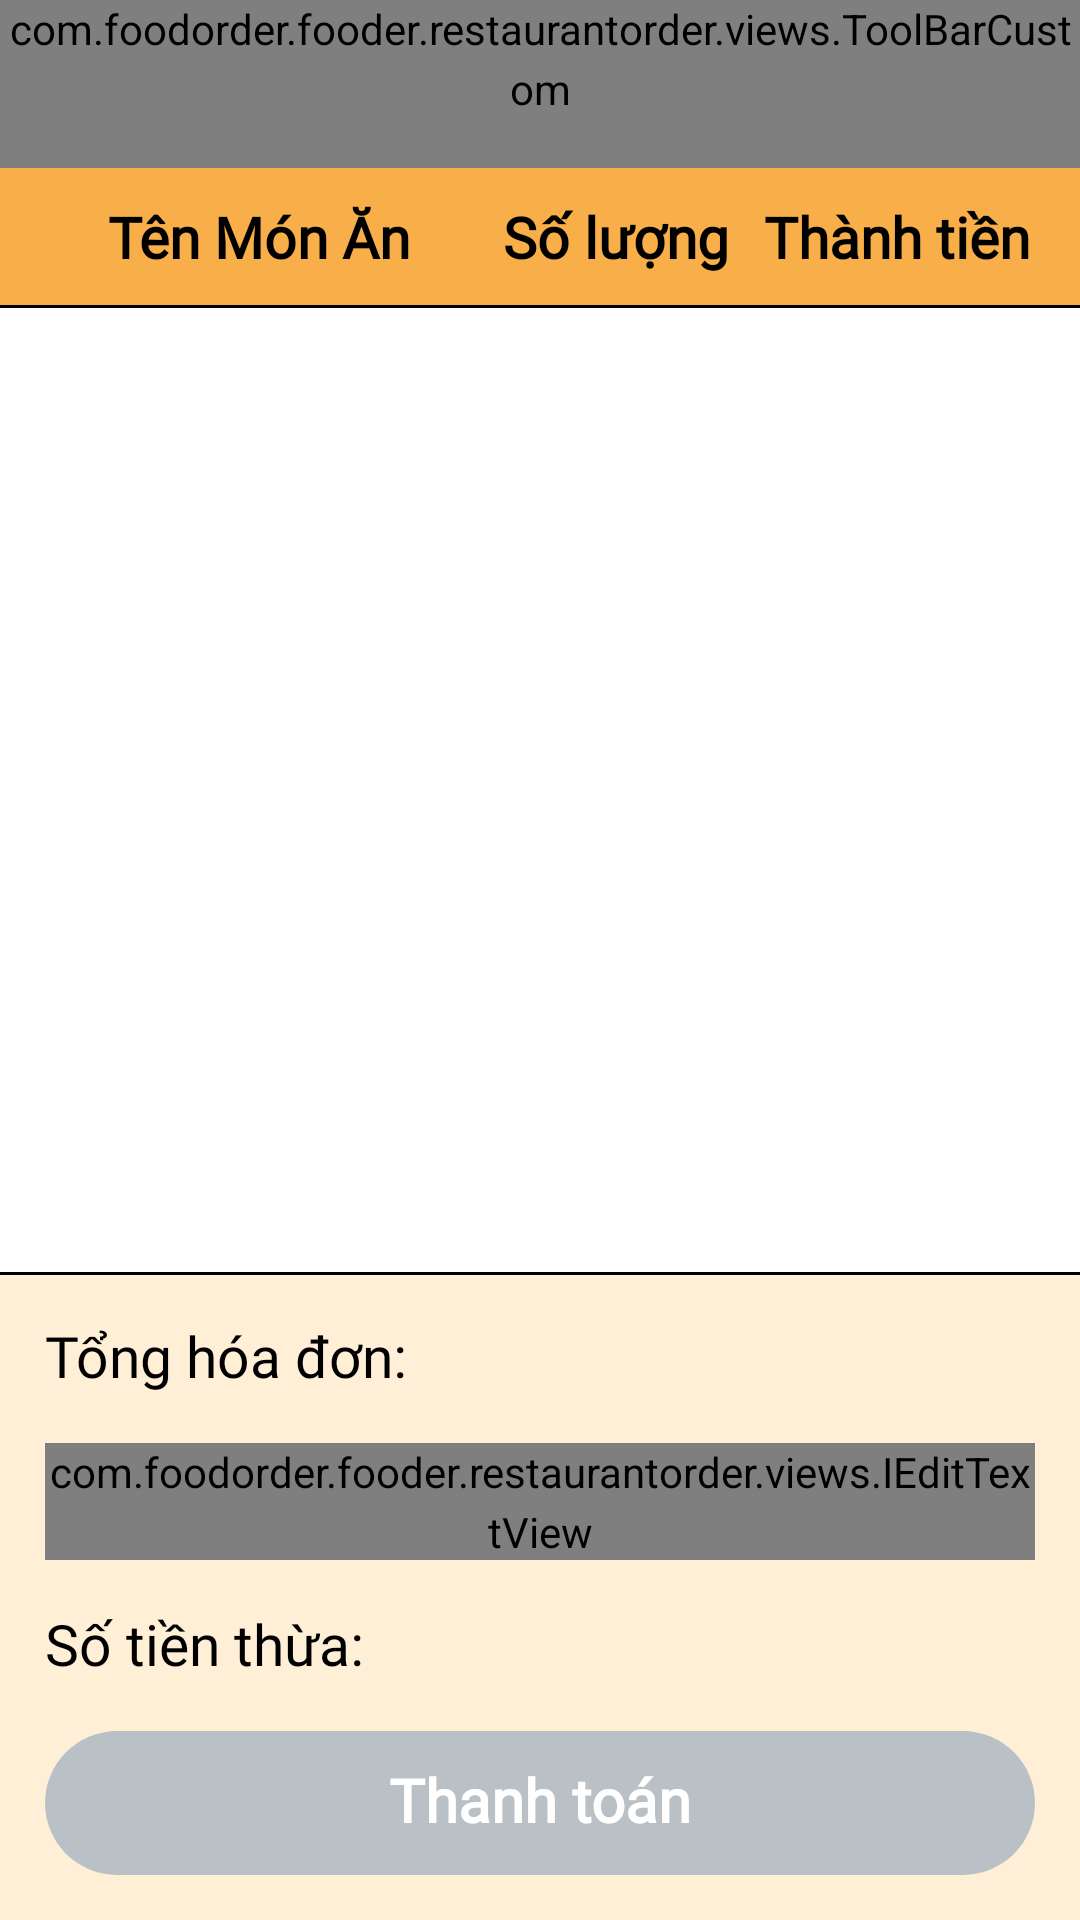

Produce the Android XML layout that renders to this screen, including the resource entries it uses.
<!-- AndroidManifest.xml: application theme AppTheme -->
<!-- res/layout/activity_order_bill.xml -->
<?xml version="1.0" encoding="utf-8"?>
<layout xmlns:android="http://schemas.android.com/apk/res/android"
    xmlns:app="http://schemas.android.com/apk/res-auto"
    xmlns:tools="http://schemas.android.com/tools">

    <androidx.constraintlayout.widget.ConstraintLayout
        android:layout_width="match_parent"
        android:layout_height="match_parent">

        <com.foodorder.fooder.restaurantorder.views.ToolBarCustom
            android:id="@+id/toolbarCustom"
            android:layout_width="match_parent"
            android:layout_height="wrap_content"
            android:minHeight="?actionBarSize"
            app:isBackShown="true"
            app:layout_constraintTop_toTopOf="parent"
            app:titleBar="@string/title_bill"/>

        <RelativeLayout
            android:layout_width="match_parent"
            android:layout_height="wrap_content"
            android:id="@+id/bottomViews"
            app:layout_constraintBottom_toBottomOf="parent"
            android:background="@color/opacity_blur_1_end">

            <View
                android:layout_width="match_parent"
                android:layout_height="@dimen/dp_1"
                android:layout_alignParentTop="true"
                android:background="@color/black" />

            <View
                android:layout_width="match_parent"
                android:layout_height="@dimen/dp_0_5"
                android:layout_alignParentTop="true"
                android:background="@color/black" />

            <TextView
                android:id="@+id/title_totalbill"
                style="@style/AppTheme.TextView.Title1"
                android:layout_width="wrap_content"
                android:layout_height="wrap_content"
                android:layout_alignParentStart="true"
                android:layout_alignParentTop="true"
                android:layout_marginStart="@dimen/dp_15"
                android:layout_marginTop="@dimen/dp_15"
                android:layout_marginEnd="@dimen/dp_15"
                android:layout_marginBottom="@dimen/dp_15"
                android:text="@string/total_bill"
                android:textColor="@color/black" />

            <TextView
                android:id="@+id/totalbill"
                android:layout_width="wrap_content"
                android:layout_height="wrap_content"
                android:layout_alignParentTop="true"
                android:layout_marginLeft="@dimen/dp_15"
                android:layout_marginTop="@dimen/dp_15"
                android:layout_marginBottom="@dimen/dp_15"
                android:layout_toRightOf="@id/title_totalbill"
                android:textColor="@color/black"
                android:textSize="@dimen/sp_20"
                android:textStyle="bold|italic" />

            <TextView
                android:id="@+id/title_change"
                android:layout_width="wrap_content"
                android:layout_height="wrap_content"
                android:layout_below="@id/receive"
                android:layout_alignParentStart="true"
                android:layout_marginStart="@dimen/dp_15"
                android:layout_marginEnd="@dimen/dp_15"
                android:layout_marginBottom="@dimen/dp_15"
                android:text="@string/amount_of_change"
                android:textColor="@color/black"
                style="@style/AppTheme.TextView.Title1"/>

            <TextView
                android:id="@+id/change"
                android:layout_width="wrap_content"
                android:layout_height="wrap_content"
                android:layout_below="@id/receive"
                android:layout_marginLeft="@dimen/dp_15"
                android:layout_marginBottom="@dimen/dp_15"
                android:layout_toRightOf="@id/title_change"
                android:textColor="@color/black"
                android:textSize="@dimen/sp_20"
                android:textStyle="bold|italic" />

            <com.foodorder.fooder.restaurantorder.views.IEditTextView
                android:id="@+id/receive"
                style="@style/AppTheme.TextView.Title1"
                android:layout_width="match_parent"
                android:layout_height="wrap_content"
                android:layout_below="@id/totalbill"
                android:layout_marginStart="@dimen/dp_15"
                android:layout_marginEnd="@dimen/dp_15"
                android:layout_marginBottom="@dimen/dp_15"
                android:hint="@string/receive_money"
                android:inputType="numberDecimal"
                android:maxLines="1" />

            <androidx.appcompat.widget.AppCompatButton
                android:id="@+id/btn_apply"
                style="@style/ButtonScreenDetail"
                android:layout_width="match_parent"
                android:layout_height="wrap_content"
                android:layout_below="@id/change"
                android:layout_marginStart="@dimen/dp_15"
                android:layout_marginEnd="@dimen/dp_15"
                android:layout_marginBottom="@dimen/dp_15"
                android:enabled="false"
                android:text="@string/button_payment"
                android:textSize="@dimen/dp_20"
                android:textStyle="bold" />
        </RelativeLayout>

        <androidx.constraintlayout.widget.ConstraintLayout
            android:id="@+id/entities_title"
            android:layout_width="match_parent"
            android:layout_height="wrap_content"
            app:layout_constraintBottom_toTopOf="@id/rv_data"
            app:layout_constraintTop_toBottomOf="@id/toolbarCustom"
            android:padding="@dimen/dp_10"
            android:background="@color/semantic_orange_1">

            <TextView
                android:layout_width="0dp"
                android:layout_height="wrap_content"
                android:text="@string/food_name"
                android:textColor="@color/black"
                app:layout_constraintStart_toStartOf="parent"
                app:layout_constraintTop_toTopOf="parent"
                app:layout_constraintEnd_toEndOf="@id/gl1"
                app:layout_constraintBottom_toBottomOf="parent"
                android:gravity="center"
                android:textStyle="bold"
                style="@style/AppTheme.TextView.Title1" />

            <TextView
                android:layout_width="0dp"
                android:layout_height="wrap_content"
                android:text="@string/quantity"
                android:textColor="@color/black"
                app:layout_constraintStart_toStartOf="@id/gl1"
                app:layout_constraintEnd_toEndOf="@id/gl2"
                app:layout_constraintTop_toTopOf="parent"
                app:layout_constraintBottom_toBottomOf="parent"
                android:gravity="center"
                android:textStyle="bold"
                style="@style/AppTheme.TextView.Title1"/>

            <TextView
                android:layout_width="0dp"
                android:layout_height="wrap_content"
                android:gravity="center"
                android:text="@string/total_price"
                android:textColor="@color/black"
                android:textStyle="bold"
                app:layout_constraintBottom_toBottomOf="parent"
                app:layout_constraintEnd_toEndOf="parent"
                app:layout_constraintHorizontal_bias="0.0"
                app:layout_constraintStart_toStartOf="@id/gl2"
                app:layout_constraintTop_toTopOf="parent"
                style="@style/AppTheme.TextView.Title1"/>

            <androidx.constraintlayout.widget.Guideline
                android:id="@+id/gl1"
                android:layout_width="wrap_content"
                android:layout_height="wrap_content"
                android:orientation="vertical"
                app:layout_constraintGuide_begin="20dp"
                app:layout_constraintGuide_percent="0.45"
                android:background="@color/black"/>

            <androidx.constraintlayout.widget.Guideline
                android:id="@+id/gl2"
                android:layout_width="wrap_content"
                android:layout_height="wrap_content"
                android:orientation="vertical"
                app:layout_constraintGuide_begin="20dp"
                app:layout_constraintGuide_percent="0.7"/>
        </androidx.constraintlayout.widget.ConstraintLayout>

        <View
            android:layout_width="match_parent"
            android:layout_height="@dimen/dp_1"
            android:background="@color/black"
            app:layout_constraintTop_toBottomOf="@id/entities_title"/>

        <androidx.recyclerview.widget.RecyclerView
            android:id="@+id/rv_data"
            android:layout_width="match_parent"
            android:layout_height="0dp"
            app:layout_constraintTop_toBottomOf="@id/entities_title"
            app:layout_constraintBottom_toTopOf="@id/bottomViews"/>

    </androidx.constraintlayout.widget.ConstraintLayout>
</layout>
<!-- resources referenced by this layout -->
<resources>
  <color name="black">#000000</color>
  <color name="opacity_blur_1_end">#4DFFCA7B</color>
  <color name="semantic_orange_1">#F9AF49</color>
  <dimen name="dp_0_5">0.5dp</dimen>
  <dimen name="dp_1">1dp</dimen>
  <dimen name="dp_10">10dp</dimen>
  <dimen name="dp_15">15dp</dimen>
  <dimen name="dp_20">20dp</dimen>
  <dimen name="sp_20">20sp</dimen>
  <string name="amount_of_change">Số tiền thừa:</string>
  <string name="button_payment">Thanh toán</string>
  <string name="food_name">Tên Món Ăn</string>
  <string name="quantity">Số lượng</string>
  <string name="receive_money">Số tiền nhận:</string>
  <string name="title_bill">Hóa đơn thanh toán</string>
  <string name="total_bill">Tổng hóa đơn:</string>
  <string name="total_price">Thành tiền</string>
  <style name="AppTheme.TextView.Title1">
          <item name="android:fontFamily">@font/roboto_bold</item>
          <item name="android:textSize">@dimen/sp_19</item>
      </style>
  <style name="ButtonScreenDetail" parent="AppTheme.CommonButton">
          <item name="android:minWidth">100dp</item>
          <item name="android:maxLines">1</item>
          <item name="android:ellipsize">end</item>
      </style>
  <dimen name="sp_19">19sp</dimen>
  <color name="colorPrimary">#3781F1</color>
  <color name="colorPrimaryDark">#133370</color>
  <color name="colorAccent">#01989A</color>
  <style name="DialogFragmentStyle" parent="ThemeOverlay.AppCompat.Dialog">
          <item name="android:windowMinWidthMajor">95%</item>
          <item name="android:windowMinWidthMinor">95%</item>
      </style>
  <color name="neutral1">#BEC1D0</color>
  <dimen name="sp_14">14sp</dimen>
  <style name="AppTheme.TextView">
          <item name="android:includeFontPadding">true</item>&gt;
          <item name="android:textSize">?attr/text_size_default</item>
          <item name="android:textColor">?attr/text_color_main</item>
          <item name="android:lineSpacingMultiplier">1.2</item>
      </style>
  <style name="editTextStyleDefault" parent="@style/Widget.AppCompat.EditText">
          
          
          
          <item name="android:textColor">@color/colorAccent</item>
          <item name="android:textColorHint">@color/neutral4</item>
      </style>
  <style name="AlertDialogButton" parent="@style/Widget.AppCompat.Button.ButtonBar.AlertDialog">
          <item name="android:textColor">?attr/colorControlNormal</item>
      </style>
  <style name="AppTheme.Toolbar" parent="Widget.MaterialComponents.Toolbar">
          <item name="titleTextAppearance">@style/AppTheme.TextView.Title1</item>
          <item name="titleTextColor">@color/primary2</item>
      </style>
  <!-- drawable list_divider (drawable) -->
  <?xml version="1.0" encoding="utf-8"?>
  <shape xmlns:android="http://schemas.android.com/apk/res/android" android:shape="rectangle">
      <solid android:color="@color/line_divider_color"/>
      <size android:height="1dp"/>
  
  </shape>
  <dimen name="min_button_width">100dp</dimen>
  <!-- drawable bg_common_button_selector (drawable) -->
  <?xml version="1.0" encoding="utf-8"?>
  <selector xmlns:android="http://schemas.android.com/apk/res/android">
      <item android:drawable="@drawable/bg_common_button_enable" android:state_enabled="true"/>
      <item android:drawable="@drawable/bg_common_primary_button_disable" android:state_enabled="false"/>
  </selector>
  <dimen name="sp_17">17sp</dimen>
  <dimen name="textView_button_shape_lice_spacing">6sp</dimen>
  <dimen name="dp_08">8dp</dimen>
  <dimen name="button_large_height">48dp</dimen>
  <color name="neutral4">#B9C1C6</color>
  <color name="primary2">#0B3A80</color>
  <color name="line_divider_color">@color/neutral5</color>
  <color name="neutral5">#DDE6EC</color>
  <dimen name="dp_24">24dp</dimen>
  <color name="primary4">#065BAA</color>
  <color name="primary18">#118F57</color>
</resources>
